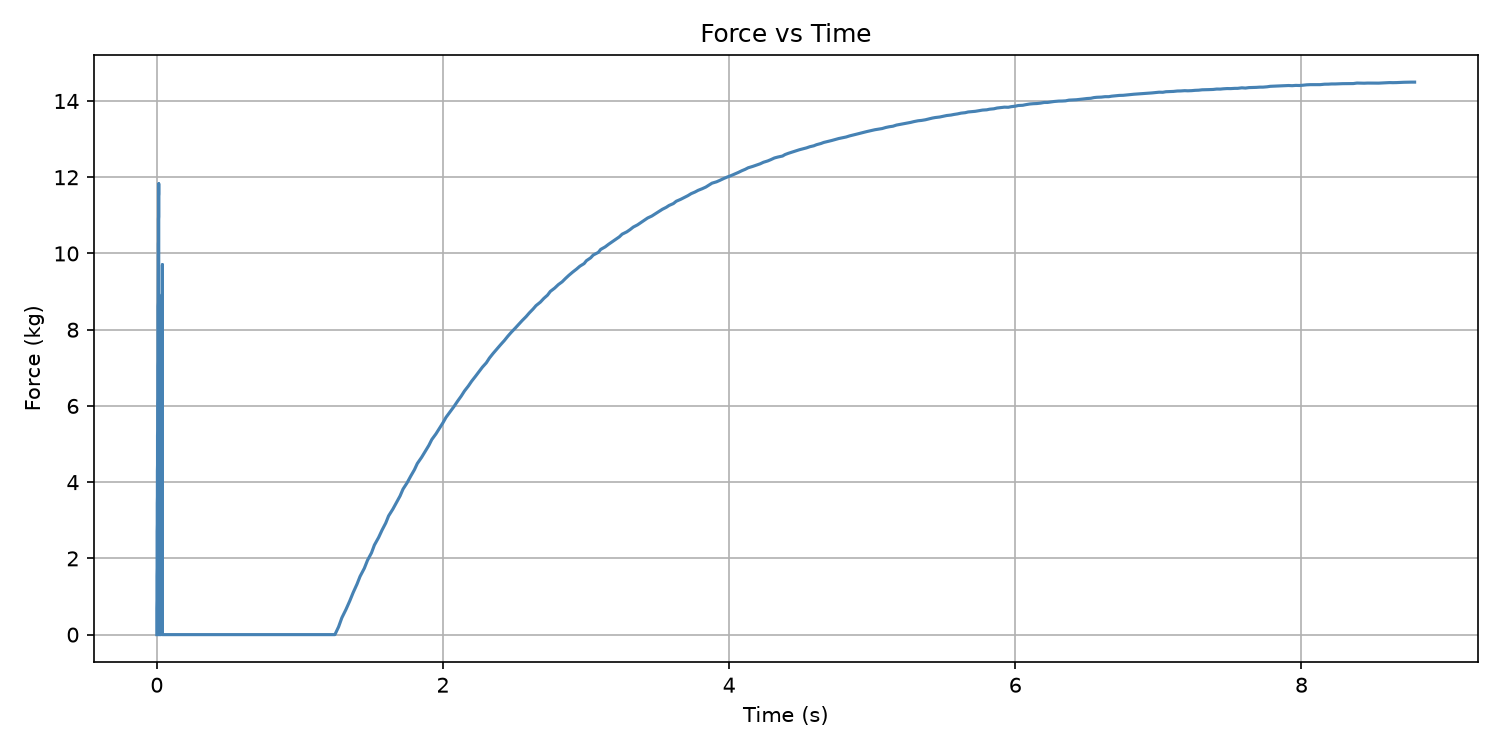

The table this chart was drawn from, first rows:
Time (s), Force (kg)
0.0, -0.0
0.0, 0.2367
0.0, 0.4604
0.0, 0.6841
0.00101, 0.9012
0.00101, 1.117
0.00101, 1.328
0.00101, 1.534
0.002009, 1.743
0.002009, 1.93
0.002009, 2.122
0.002009, 2.323
0.002009, 2.514
0.002009, 2.705
0.003008, 2.891
0.003008, 3.07
0.003008, 3.255
0.003008, 3.448
0.004007, 3.623
0.004007, 3.79
0.004007, 3.956
0.004007, 4.123
0.004007, 4.284
0.005008, 4.442
0.005008, 4.603
0.005008, 4.754
0.005008, 4.911
0.005008, 5.065
0.005008, 5.214
0.006012, 5.358
0.006012, 5.508
0.006012, 5.646
0.006012, 5.786
0.006012, 5.919
0.006012, 6.059
0.007012, 6.184
0.007012, 6.314
0.007012, 6.443
0.007012, 6.57
0.007012, 6.699
0.007012, 6.825
0.007012, 6.941
0.007012, 7.05
0.008011, 7.166
0.008011, 7.291
0.008011, 7.399
0.008011, 7.5
0.008011, 7.604
0.008011, 7.717
0.008011, 7.824
0.008011, 7.929
0.008011, 8.035
0.008011, 8.133
0.008011, 8.233
0.008011, 8.331
0.008011, 8.423
0.008011, 8.522
0.008011, 8.617
0.009522, 8.71
0.009522, 8.802
... 1,098 more rows
